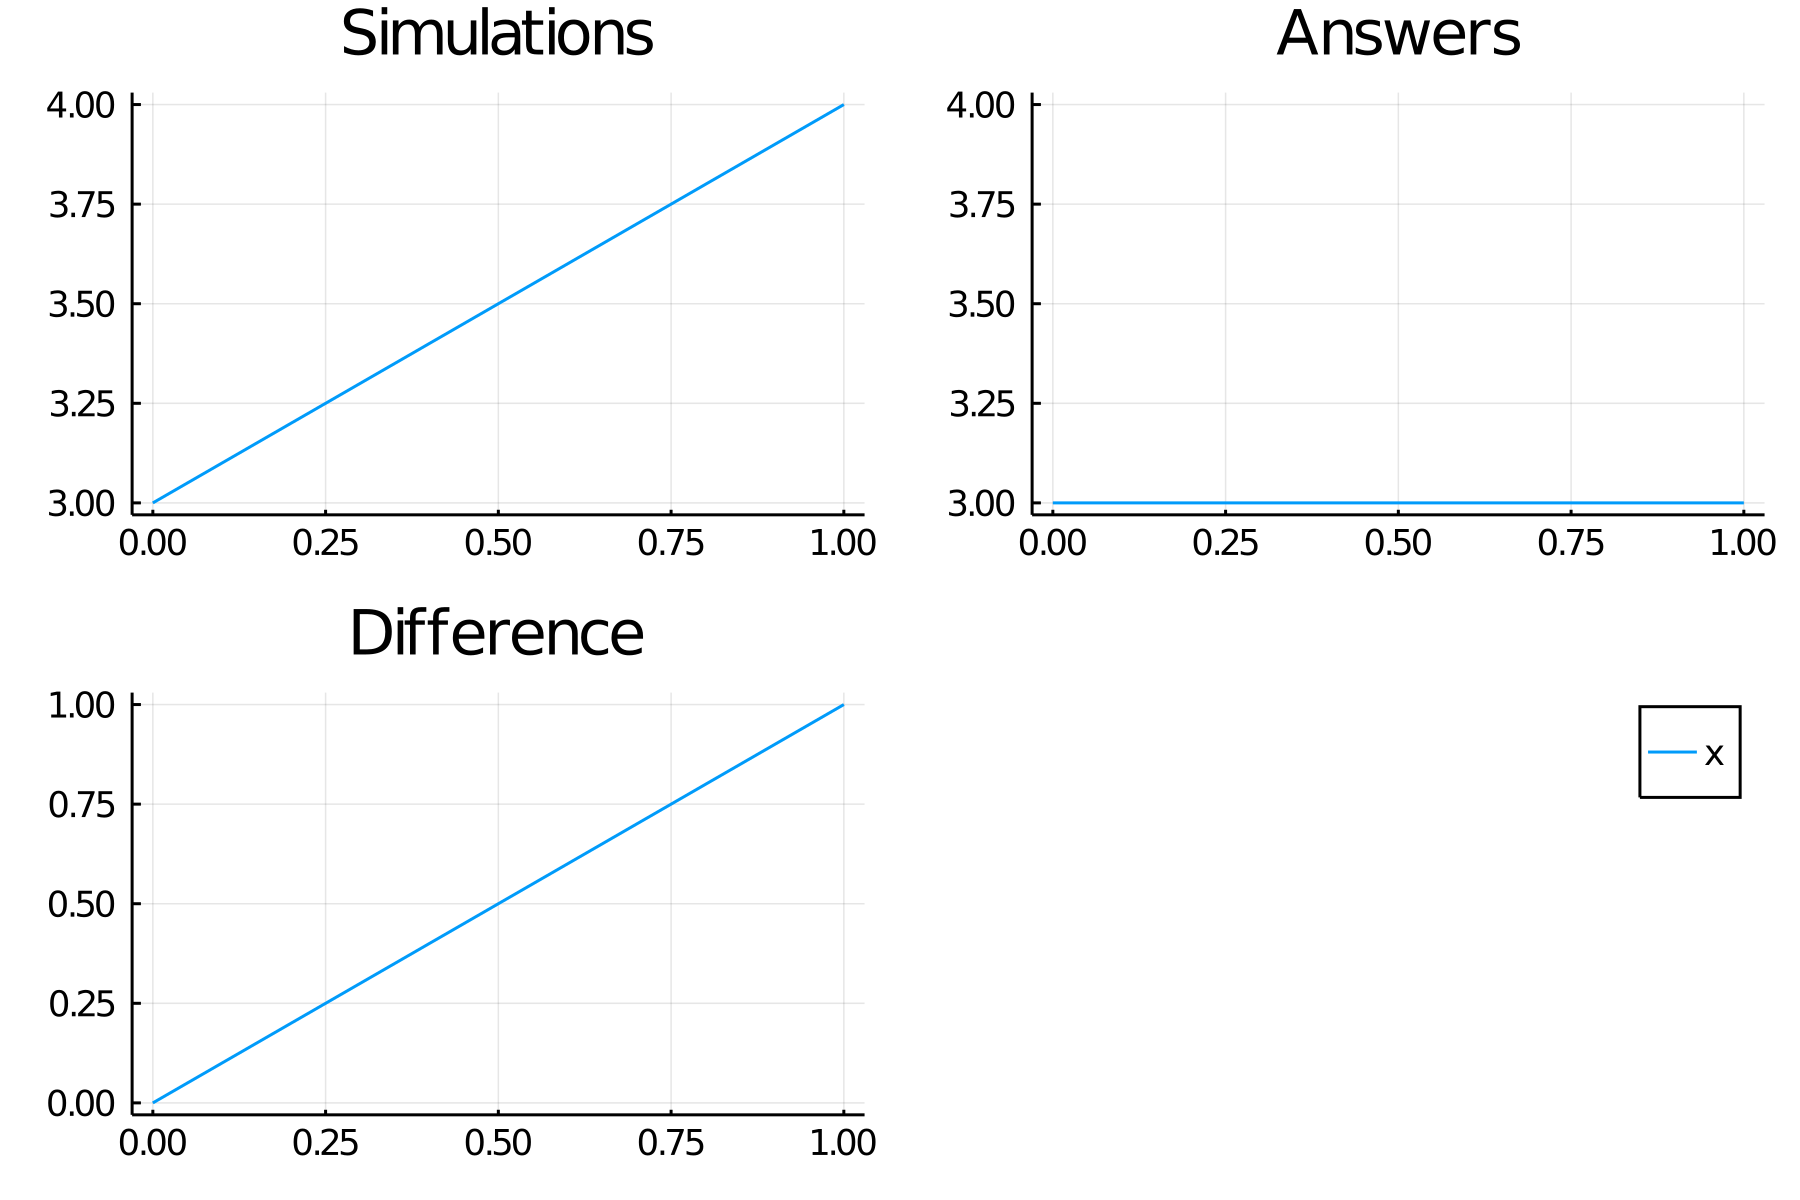

Data behind this chart, as committed beside it:
time, x
0.0, 3.0
0.1, 3.1
0.2, 3.2
0.3, 3.3
0.4, 3.4
0.5, 3.5
0.6, 3.6
0.7, 3.7
0.8, 3.8
0.9, 3.9
1.0, 4.0
